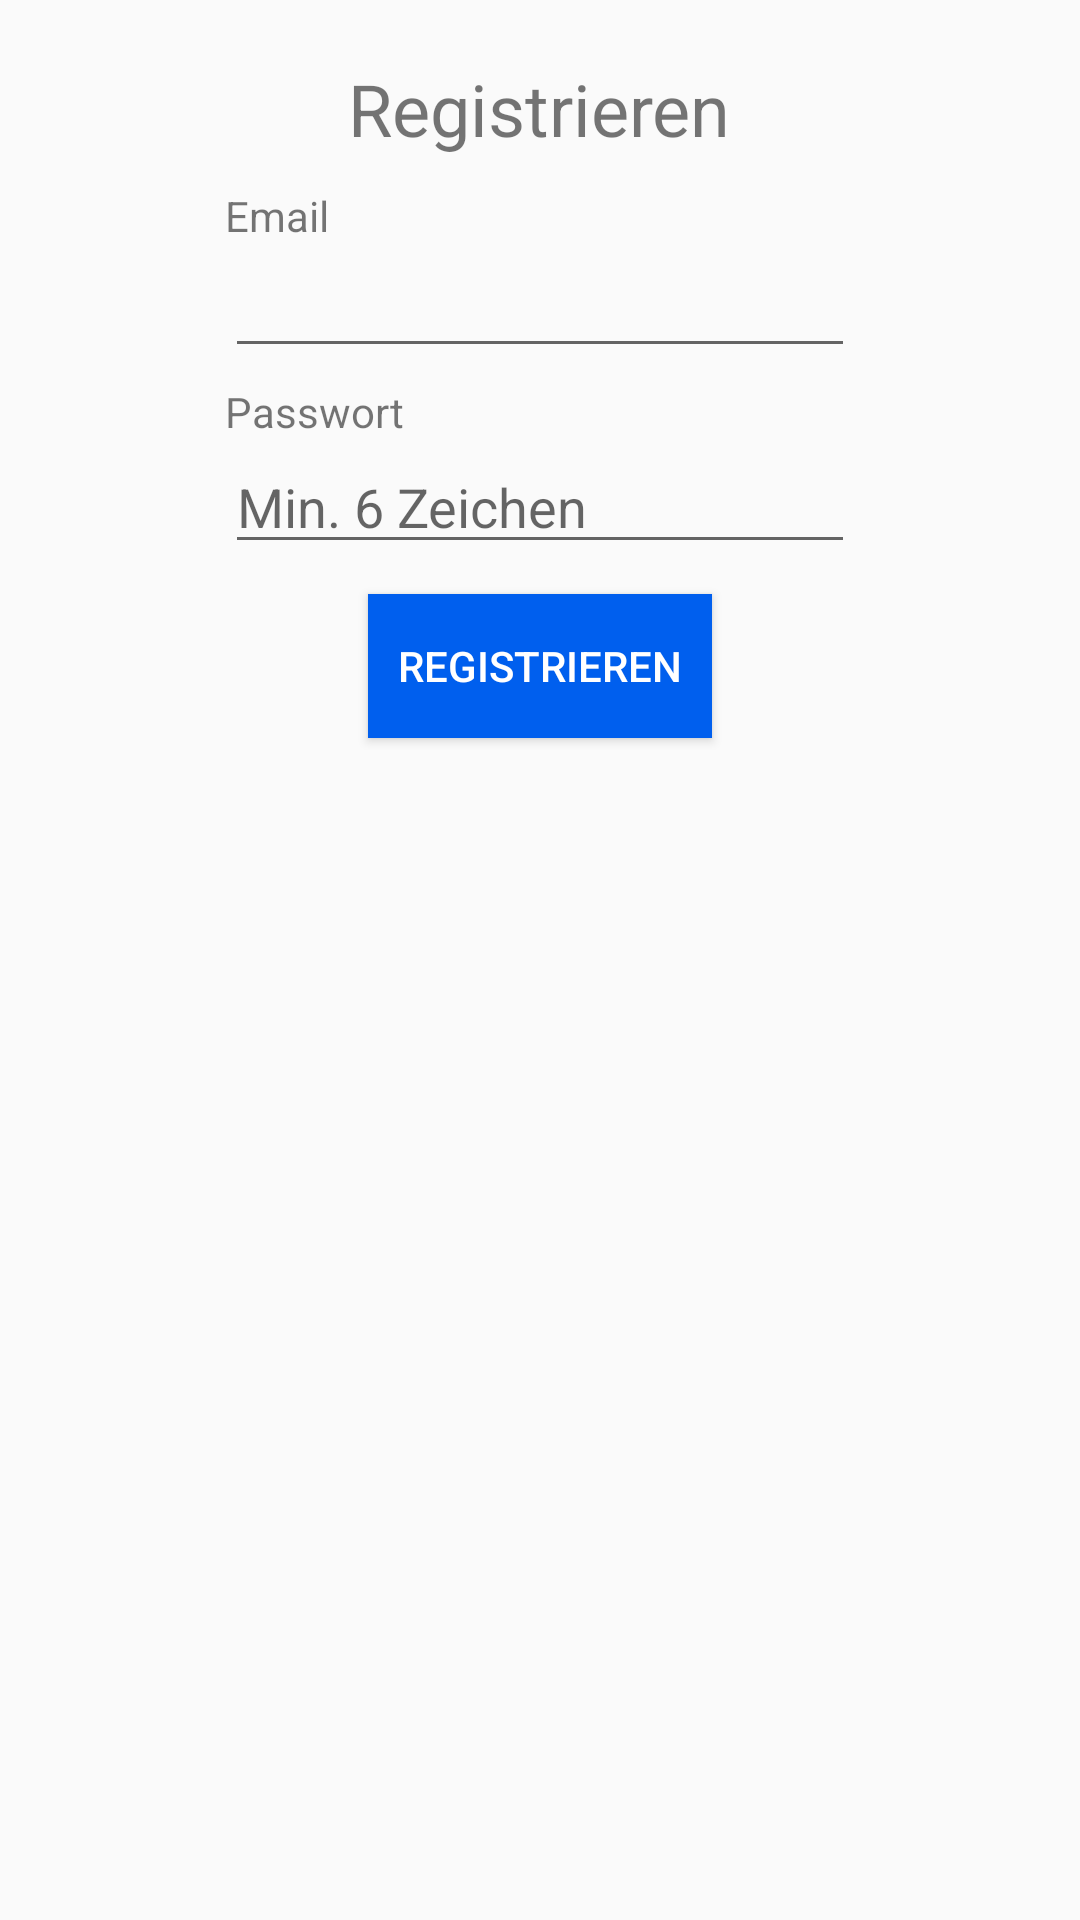

Reconstruct the res/layout file that produces this screen, plus the resources it refers to.
<!-- AndroidManifest.xml: application theme Theme.AppCompat.Light.NoActionBar -->
<!-- res/layout/activity_sign_up.xml -->
<?xml version="1.0" encoding="utf-8"?>
<androidx.constraintlayout.widget.ConstraintLayout xmlns:android="http://schemas.android.com/apk/res/android"
    xmlns:app="http://schemas.android.com/apk/res-auto"
    xmlns:tools="http://schemas.android.com/tools"
    android:layout_width="match_parent"
    android:layout_height="match_parent"
    tools:context=".controller.SignUpActivity">

    <LinearLayout
        android:layout_width="match_parent"
        android:layout_height="match_parent"
        android:gravity="center|top"
        android:orientation="vertical"
        app:layout_constraintBottom_toBottomOf="parent"
        app:layout_constraintEnd_toEndOf="parent"
        app:layout_constraintStart_toStartOf="parent"
        app:layout_constraintTop_toTopOf="parent">

        <Space
            android:layout_width="match_parent"
            android:layout_height="20dp" />

        <TextView
            android:id="@+id/tvSignUpTitle"
            android:layout_width="wrap_content"
            android:layout_height="wrap_content"
            android:text="@string/signUp"
            android:textSize="24sp" />

        <Space
            android:layout_width="match_parent"
            android:layout_height="10dp" />

        <LinearLayout
            android:layout_width="wrap_content"
            android:layout_height="wrap_content"
            android:orientation="vertical">

            <TextView
                android:id="@+id/tvSignUpEmail"
                android:layout_width="match_parent"
                android:layout_height="wrap_content"
                android:text="@string/email" />

            <EditText
                android:id="@+id/tiSignUpEmail"
                android:layout_width="match_parent"
                android:layout_height="wrap_content"
                android:ems="10"
                android:inputType="textEmailAddress" />
        </LinearLayout>

        <Space
            android:layout_width="match_parent"
            android:layout_height="5dp" />

        <LinearLayout
            android:layout_width="wrap_content"
            android:layout_height="wrap_content"
            android:orientation="vertical">

            <TextView
                android:id="@+id/tvSignUpPassword"
                android:layout_width="match_parent"
                android:layout_height="wrap_content"
                android:text="@string/password" />

            <EditText
                android:id="@+id/tiSignUpPassword"
                android:layout_width="match_parent"
                android:layout_height="wrap_content"
                android:ems="10"
                android:hint="@string/pwReq"
                android:inputType="textPassword" />
        </LinearLayout>

        <Space
            android:layout_width="match_parent"
            android:layout_height="10dp" />

        <Button
            android:id="@+id/btnSignUpSignUp"
            android:layout_width="wrap_content"
            android:layout_height="wrap_content"
            android:background="@color/purple_500"
            android:paddingHorizontal="10dp"
            android:text="@string/signUp"
            android:textColor="@color/white" />

        <Space
            android:layout_width="match_parent"
            android:layout_height="20dp" />

        <TextView
            android:id="@+id/tvSignUpException"
            android:layout_width="wrap_content"
            android:layout_height="wrap_content"
            android:textColor="#FF0000" />
    </LinearLayout>
</androidx.constraintlayout.widget.ConstraintLayout>
<!-- resources referenced by this layout -->
<resources>
  <color name="purple_500">#005FEE</color>
  <color name="white">#FFFFFFFF</color>
  <string name="email">Email</string>
  <string name="password">Passwort</string>
  <string name="pwReq">Min. 6 Zeichen</string>
  <string name="signUp">Registrieren</string>
</resources>
